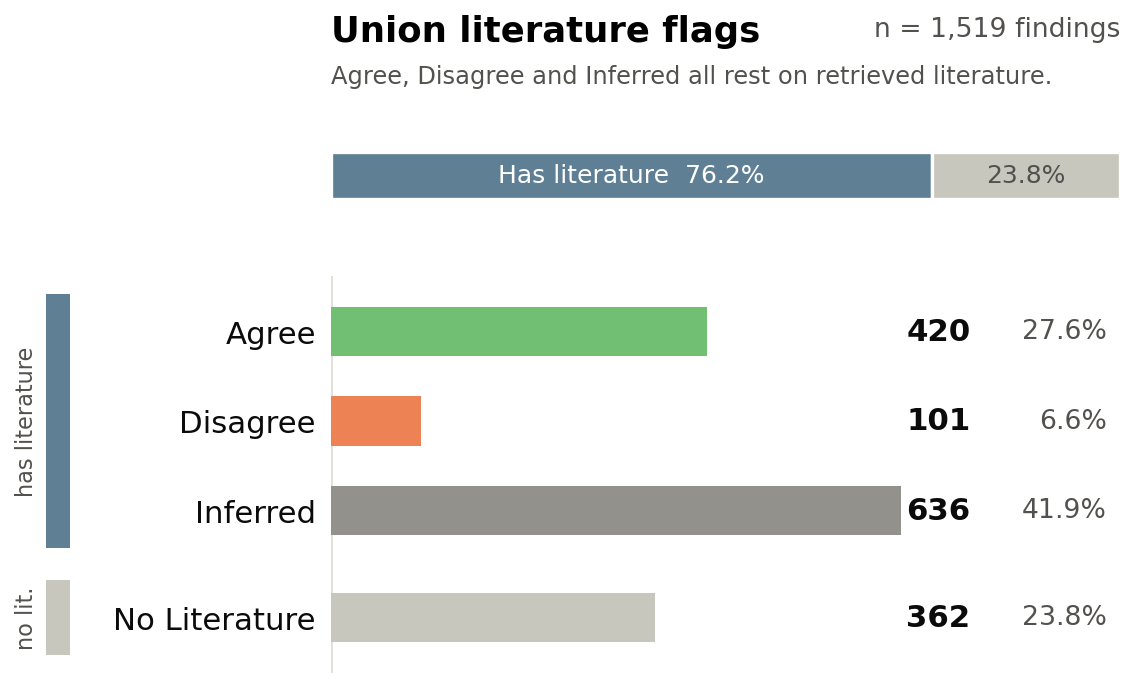

Data behind this chart, as committed beside it:
flag, has_literature, count, percent, n_findings
Agree, 1, 420, 27.6, 1519
Disagree, 1, 101, 6.6, 1519
Inferred, 1, 636, 41.9, 1519
No Literature, 0, 362, 23.8, 1519
Has literature (Agree+Disagree+Inferred), 1, 1157, 76.2, 1519
